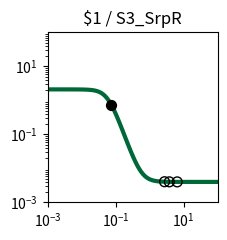

This chart was generated by the following Python code: (Note: this script raises an exception after producing the figure.)
import matplotlib.pyplot as plt
import matplotlib.ticker as ticker
import numpy as np

fig, ax = plt.subplots(figsize=(2.5,2.5))

plt.xlim(1.000000e-03, 1.000000e+02)
plt.ylim(1.000000e-03, 1.000000e+02)

x = np.array([1.000000e-03,1.122018e-03,1.258925e-03,1.412538e-03,1.584893e-03,1.778279e-03,1.995262e-03,2.238721e-03,2.511886e-03,2.818383e-03,3.162278e-03,3.548134e-03,3.981072e-03,4.466836e-03,5.011872e-03,5.623413e-03,6.309573e-03,7.079458e-03,7.943282e-03,8.912509e-03,1.000000e-02,1.122018e-02,1.258925e-02,1.412538e-02,1.584893e-02,1.778279e-02,1.995262e-02,2.238721e-02,2.511886e-02,2.818383e-02,3.162278e-02,3.548134e-02,3.981072e-02,4.466836e-02,5.011872e-02,5.623413e-02,6.309573e-02,7.079458e-02,7.943282e-02,8.912509e-02,1.000000e-01,1.122018e-01,1.258925e-01,1.412538e-01,1.584893e-01,1.778279e-01,1.995262e-01,2.238721e-01,2.511886e-01,2.818383e-01,3.162278e-01,3.548134e-01,3.981072e-01,4.466836e-01,5.011872e-01,5.623413e-01,6.309573e-01,7.079458e-01,7.943282e-01,8.912509e-01,1.000000e+00,1.122018e+00,1.258925e+00,1.412538e+00,1.584893e+00,1.778279e+00,1.995262e+00,2.238721e+00,2.511886e+00,2.818383e+00,3.162278e+00,3.548134e+00,3.981072e+00,4.466836e+00,5.011872e+00,5.623413e+00,6.309573e+00,7.079458e+00,7.943282e+00,8.912509e+00,1.000000e+01,1.122018e+01,1.258925e+01,1.412538e+01,1.584893e+01,1.778279e+01,1.995262e+01,2.238721e+01,2.511886e+01,2.818383e+01,3.162278e+01,3.548134e+01,3.981072e+01,4.466836e+01,5.011872e+01,5.623413e+01,6.309573e+01,7.079458e+01,7.943282e+01,8.912509e+01,1.000000e+02,])
y = np.array([2.099978e+00,2.099970e+00,2.099958e+00,2.099942e+00,2.099920e+00,2.099890e+00,2.099848e+00,2.099790e+00,2.099710e+00,2.099600e+00,2.099447e+00,2.099237e+00,2.098947e+00,2.098547e+00,2.097995e+00,2.097233e+00,2.096183e+00,2.094734e+00,2.092738e+00,2.089989e+00,2.086206e+00,2.081006e+00,2.073871e+00,2.064102e+00,2.050768e+00,2.032643e+00,2.008144e+00,1.975283e+00,1.931653e+00,1.874506e+00,1.800968e+00,1.708469e+00,1.595392e+00,1.461884e+00,1.310575e+00,1.146845e+00,9.783090e-01,8.135188e-01,6.602928e-01,5.243389e-01,4.086330e-01,3.136008e-01,2.378025e-01,1.787464e-01,1.335693e-01,9.949133e-02,7.405687e-02,5.522351e-02,4.135975e-02,3.119834e-02,2.377416e-02,1.836245e-02,1.442436e-02,1.156215e-02,9.483742e-03,7.975486e-03,6.881491e-03,6.088247e-03,5.513217e-03,5.096447e-03,4.794420e-03,4.575566e-03,4.416993e-03,4.302101e-03,4.218862e-03,4.158556e-03,4.114866e-03,4.083214e-03,4.060284e-03,4.043672e-03,4.031638e-03,4.022920e-03,4.016604e-03,4.012029e-03,4.008714e-03,4.006313e-03,4.004573e-03,4.003313e-03,4.002400e-03,4.001739e-03,4.001260e-03,4.000912e-03,4.000661e-03,4.000479e-03,4.000347e-03,4.000251e-03,4.000182e-03,4.000132e-03,4.000096e-03,4.000069e-03,4.000050e-03,4.000036e-03,4.000026e-03,4.000019e-03,4.000014e-03,4.000010e-03,4.000007e-03,4.000005e-03,4.000004e-03,4.000003e-03,4.000002e-03,])
c = "#006838"

hi_x = np.array([7.399846e-02,])
hi_y = np.array([7.528734e-01,])
lo_x = np.array([6.474589e+00,2.750330e+00,3.798258e+00,])
lo_y = np.array([4.004254e-03,4.046766e-03,4.018940e-03,])

plt.loglog(x,y,lw=3,color=c)
plt.scatter(hi_x,hi_y,marker='o',s=50,color='black',zorder=10)
plt.scatter(lo_x,lo_y,marker='o',s=50,edgecolors='black',color='none',zorder=10)

plt.title("$1 / S3_SrpR")

ax.xaxis.set_major_locator(ticker.LogLocator(numticks=3))
ax.yaxis.set_major_locator(ticker.LogLocator(numticks=3))

ax.set_aspect('equal')
plt.tight_layout()

plt.savefig("/root/output/response_plot_$1_S3_SrpR.png", bbox_inches='tight')
